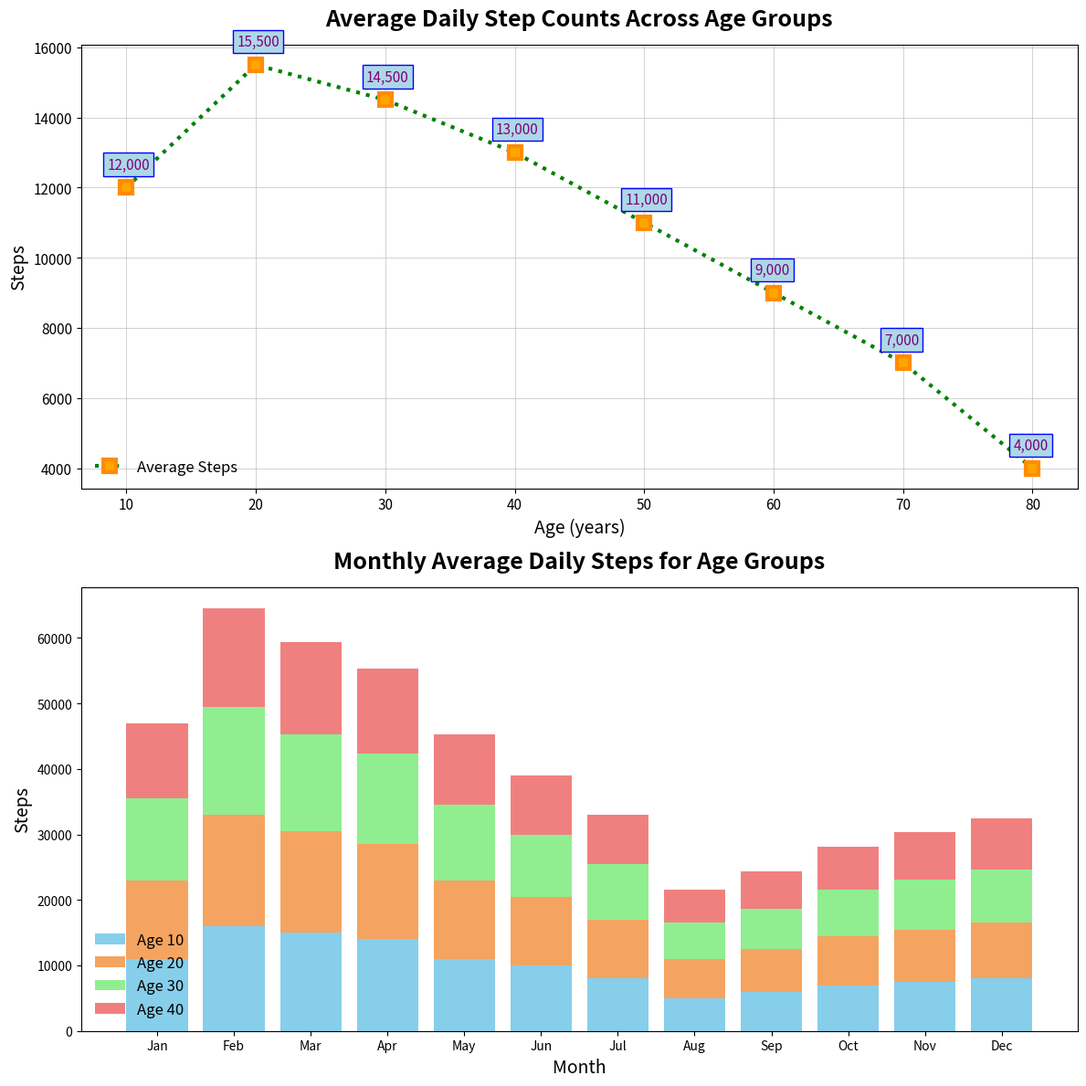

Write the Python code that produced this figure.
import matplotlib.pyplot as plt
import numpy as np

age_groups = np.array([10, 20, 30, 40, 50, 60, 70, 80])
average_steps = np.array([12000, 15500, 14500, 13000, 11000, 9000, 7000, 4000])

months = ["Jan", "Feb", "Mar", "Apr", "May", "Jun", "Jul", "Aug", "Sep", "Oct", "Nov", "Dec"]
steps_per_month = np.array([
    [11000, 16000, 15000, 14000, 11000, 10000, 8000, 5000, 6000, 7000, 7500, 8000], 
    [12000, 17000, 15500, 14500, 12000, 10500, 9000, 6000, 6500, 7500, 8000, 8500], 
    [12500, 16500, 14800, 13800, 11500, 9500, 8500, 5500, 6200, 7000, 7600, 8200],  
    [11500, 15000, 14000, 13000, 10800, 9000, 7500, 5000, 5700, 6600, 7200, 7700],  
])

fig, ax = plt.subplots(2, 1, figsize=(12, 12))

# Adjusting marker and line styles
ax[0].plot(age_groups, average_steps, 's--', color='green', linestyle=':', linewidth=3,
           markersize=10, markerfacecolor='orange', markeredgewidth=3, markeredgecolor='darkorange',
           label='Average Steps')

ax[0].set_title("Average Daily Step Counts Across Age Groups", fontsize=18, fontweight='bold', pad=15)
ax[0].set_xlabel("Age (years)", fontsize=14)
ax[0].set_ylabel("Steps", fontsize=14)

for i in range(age_groups.size):
    ax[0].annotate(f'{average_steps[i]:,.0f}', xy=(age_groups[i], average_steps[i]), xytext=(-15, 15),
                   textcoords='offset points', fontsize=11, color='purple', bbox=dict(facecolor='lightblue', edgecolor='blue', pad=3))

# Randomly adjusted grid style
ax[0].grid(True, which='major', linestyle='-', linewidth=0.5, alpha=0.8)
ax[0].tick_params(axis='both', which='major', labelsize=11)
# Randomly adjusted legend
ax[0].legend(loc='lower left', fontsize=12, frameon=False)

age_group_indices = [0, 1, 2, 3]
bar_width = 0.4  
cumulative_steps = np.zeros(len(months))

# Randomized bar colors
colors = ['skyblue', 'sandybrown', 'lightgreen', 'lightcoral']

for idx, age_idx in enumerate(age_group_indices):
    ax[1].bar(months, steps_per_month[age_idx], bottom=cumulative_steps, label=f'Age {age_groups[age_idx]}', color=colors[idx])
    cumulative_steps += steps_per_month[age_idx]

ax[1].set_xlabel("Month", fontsize=14)
ax[1].set_ylabel("Steps", fontsize=14)
ax[1].set_title("Monthly Average Daily Steps for Age Groups", fontsize=18, fontweight='bold', pad=15)
ax[1].legend(loc='lower left', fontsize=12, frameon=False)

plt.tight_layout()
plt.show()
